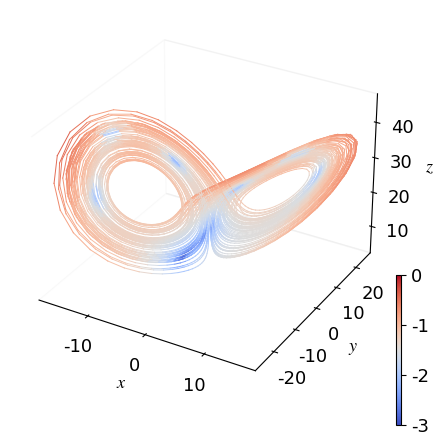

This figure's Python source:
import numpy as np
import matplotlib.pyplot as plt
import matplotlib as mpl
import matplotlib.cm as cm
from mpl_toolkits.mplot3d import Axes3D
from matplotlib import colors

class Lorenz:
    def __init__(self, param):
        self.sigma = param[0]
        self.r = param[1]
        self.b = param[2]
        
    def Lorenz(self, x, y, z):
        return np.array([-self.sigma*x+self.sigma*y, -x*z+self.r*x-y, x*y-self.b*z])
    
    def function(self, vec):
        return self.Lorenz(vec[0], vec[1], vec[2])
    
    def RK(self, x0, dt):
        vec = x0
        k1 = self.function(vec)
        k2 = self.function(vec + dt * k1/2 * np.ones(len(vec)))
        k3 = self.function(vec + dt * k2/2 * np.ones(len(vec)))
        k4 = self.function(vec + dt * k3 * np.ones(len(vec)))
        return vec + dt/6 * (k1 + 2*k2 + 2*k3 + k4)


if __name__ == '__main__':
    def makeWin(K, N, eta, seed):
        np.random.seed(seed=seed)
        Win = np.random.uniform(-eta, eta, (N, K))
        return Win
    
    def makeW(N, rho, seed):
        re_scale = 1.0
        np.random.seed(seed=seed)
        W = np.random.uniform(-re_scale, re_scale, (N, N))
        
        eigv_list = np.linalg.eig(W)[0]
        sp_radius = np.max(np.abs(eigv_list))
        
        W *= rho / sp_radius
        
        return W

    def predict(Win, W, Wout, u, r):
        x = np.dot(Win, u)
        r = act_func(np.dot(W, r) + x)
        s = []
        for i in range(N):
            for j in range(i, N):
                s.append(r[i] * r[j])
        r_quad = np.concatenate([r,np.array(s)])
        y_pred = np.dot(Wout, r_quad)
            
        return y_pred, r

    

    T_train = 1e2
    T_test = 1e2
    
    dt = 0.02

    X0 = np.array([1,1,1])

    param = [10.0, 28.0, 8.0/3.0]

    dynamics = Lorenz(param)
    
    N = 10
    K = len(X0)
    L = K
    
    train_len = int(T_train/dt)
    test_len = int(T_test/dt)

    eta = 0.01
    rho = 0.01
    beta = 1e-6
    seed = 0
    act_func = np.tanh

    Win = makeWin(K, N, eta, seed)
    W = makeW(N, rho, seed)
    
    r = np.zeros(N)
    MSEs = []
    train_T = []
    trans_time = int(100/dt)
    
    Rt_R = np.zeros((int(N+N*(N+1)/2), int(N+N*(N+1)/2)))
    R_Yt = np.zeros((int(N+N*(N+1)/2), L))
    
    for _ in range(trans_time):
        X1 = dynamics.RK(X0, dt)
        x = np.dot(Win, X0)
        r = act_func(np.dot(W, r) + x)
        X0 = X1
    for _ in range(train_len):
        X1 = dynamics.RK(X0, dt)
        x = np.dot(Win, X0)
        r = act_func(np.dot(W, r) + x)
        y = X1
        s = []
        for k in range(N):
            for l in range(k, N):
                s.append(r[k] * r[l])
        r_quad = np.concatenate([r,np.array(s)])
        r_quad = np.reshape(r_quad, (1, -1))
        y = np.reshape(y, (1, -1))
        Rt_R += np.dot(r_quad.T, r_quad)
        R_Yt += np.dot(r_quad.T, y)
        
        X0 = X1
        
    Rt_R_ridge = Rt_R/train_len + beta * np.identity(N+int(N*(N+1)/2))
    Wout_solve = np.linalg.solve(Rt_R_ridge, R_Yt/train_len)
    Wout = Wout_solve.T

    y_pred, r = predict(Win, W, Wout, X1, r)
    
    test = dynamics.RK(X1, dt)
    
    error = 0
    Y_pred = np.zeros((test_len, L+1))
    for j in range(test_len):
        Y_pred[j,0:3] = y_pred
        err = y_pred - test
        err = np.dot(err,err) ** 0.5
        Y_pred[j, 3] = err
        test = dynamics.RK(y_pred, dt)
        
        y_pred, r = predict(Win, W, Wout, y_pred, r)
    
    plt.rcParams["font.family"] = "Times New Roman"
    plt.rcParams["mathtext.fontset"] = "stix"
    plt.rcParams['font.size'] = 13
    mpl.rcParams['axes.xmargin'] = 0.0
    mpl.rcParams['axes.ymargin'] = 0.05
    
    fig = plt.figure(figsize=(5,5))
    ax = fig.add_subplot(projection='3d')
    ax.xaxis.pane.set_facecolor('white')
    ax.yaxis.pane.set_facecolor('white')
    ax.zaxis.pane.set_facecolor('white')
    ax.grid(False)
    cm = plt.cm.get_cmap("coolwarm")
    for i in range(len(Y_pred)):
        plt.plot(Y_pred[i:i+2,0], Y_pred[i:i+2,1], Y_pred[i:i+2,2], color=cm((np.log10(Y_pred[i,3])+3)/3), lw=0.7)
    mappable = ax.scatter([Y_pred[:len(Y_pred),0]],[Y_pred[:len(Y_pred),1]],[Y_pred[:len(Y_pred),2]],c=Y_pred[:len(Y_pred),3], vmin=-3, vmax=0, s=-1,cmap=cm)
    ax.set_xlabel(r'$x$')
    ax.set_ylabel(r'$y$')
    ax.set_zlabel(r'$z$')
    cax = fig.add_axes((0.9, 0.05, 0.01, 0.3))
    fig.colorbar(mappable, ax=ax, cax=cax)
    
    plt.show()

